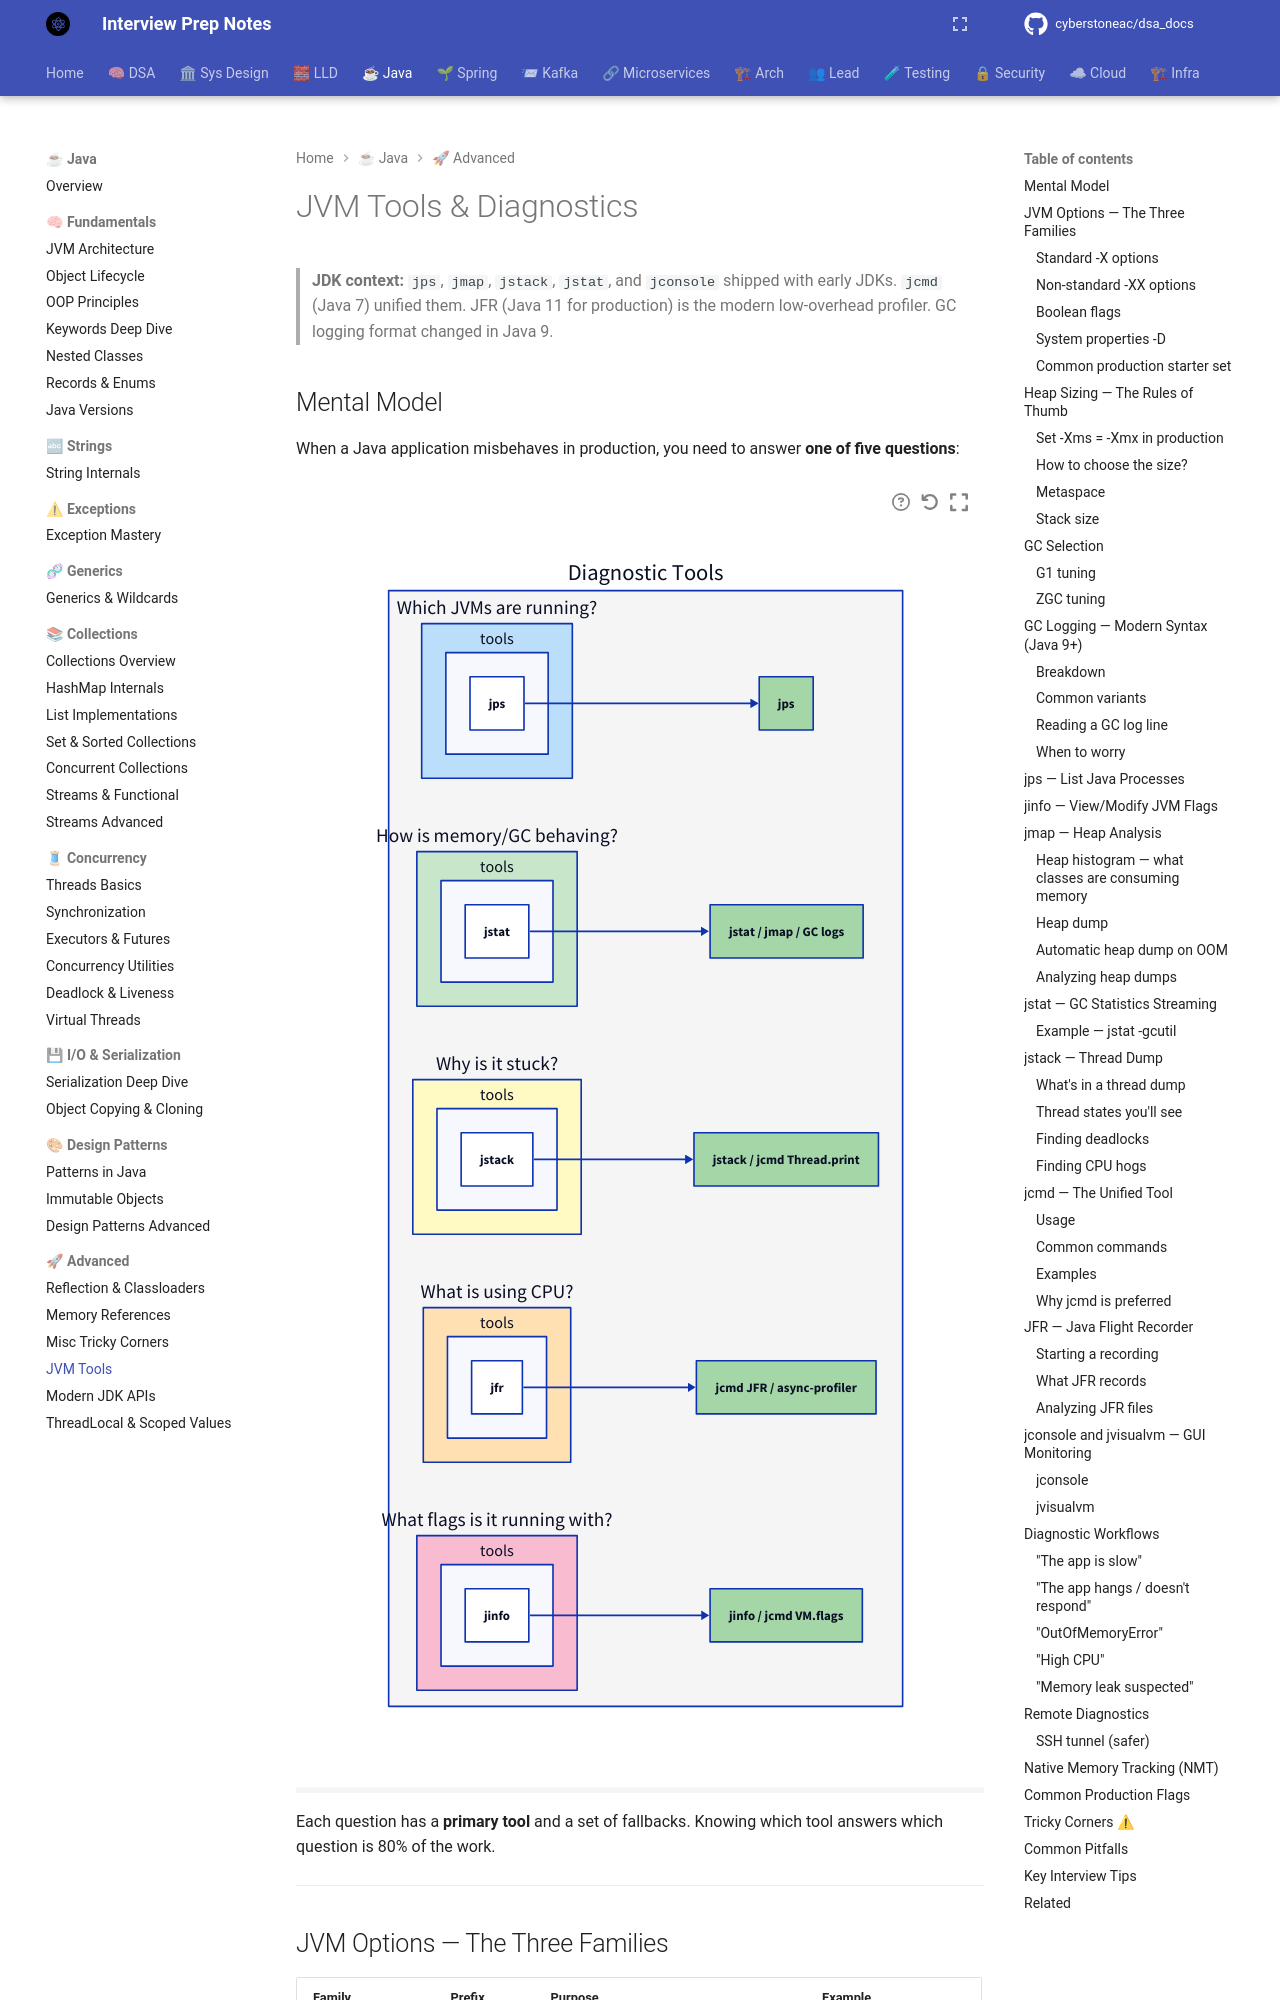

repository: cyberstoneac/dsa_docs · page: java/advanced/jvm-tools/index.html · generator: mkdocs

# JVM Tools & Diagnostics

> **JDK context:** `jps`, `jmap`, `jstack`, `jstat`, and `jconsole` shipped
> with early JDKs. `jcmd` (Java 7) unified them. JFR (Java 11 for production)
> is the modern low-overhead profiler. GC logging format changed in Java 9.

## Mental Model

When a Java application misbehaves in production, you need to answer **one of
five questions**:

```d2
direction: right

tools: "Diagnostic Tools" {
  style.fill: "#f5f5f5"

  q1: "Which JVMs are running?" {
    style.fill: "#bbdefb"
  }
  q2: "How is memory/GC behaving?" {
    style.fill: "#c8e6c9"
  }
  q3: "Why is it stuck?" {
    style.fill: "#fff9c4"
  }
  q4: "What is using CPU?" {
    style.fill: "#ffe0b2"
  }
  q5: "What flags is it running with?" {
    style.fill: "#f8bbd0"
  }

  jps: "jps" {
    style.fill: "#a5d6a7"
  }
  jstat: "jstat / jmap / GC logs" {
    style.fill: "#a5d6a7"
  }
  jstack: "jstack / jcmd Thread.print" {
    style.fill: "#a5d6a7"
  }
  jfr: "jcmd JFR / async-profiler" {
    style.fill: "#a5d6a7"
  }
  jinfo: "jinfo / jcmd VM.flags" {
    style.fill: "#a5d6a7"
  }
}

tools.q1.tools.jps -> tools.jps: ""
tools.q2.tools.jstat -> tools.jstat: ""
tools.q3.tools.jstack -> tools.jstack: ""
tools.q4.tools.jfr -> tools.jfr: ""
tools.q5.tools.jinfo -> tools.jinfo: ""
```

Each question has a **primary tool** and a set of fallbacks. Knowing which
tool answers which question is 80% of the work.

---

## JVM Options — The Three Families

| Family | Prefix | Purpose | Example |
|---|---|---|---|
| **Standard** | `-X` | Commonly used, portable | `-Xms`, `-Xmx`, `-Xss` |
| **Non-standard** | `-XX` | Implementation-specific (usually HotSpot) | `-XX:MaxGCPauseMillis` |
| **System properties** | `-D` | Passed to `System.getProperty()` | `-Dfile.encoding=UTF-8` |
